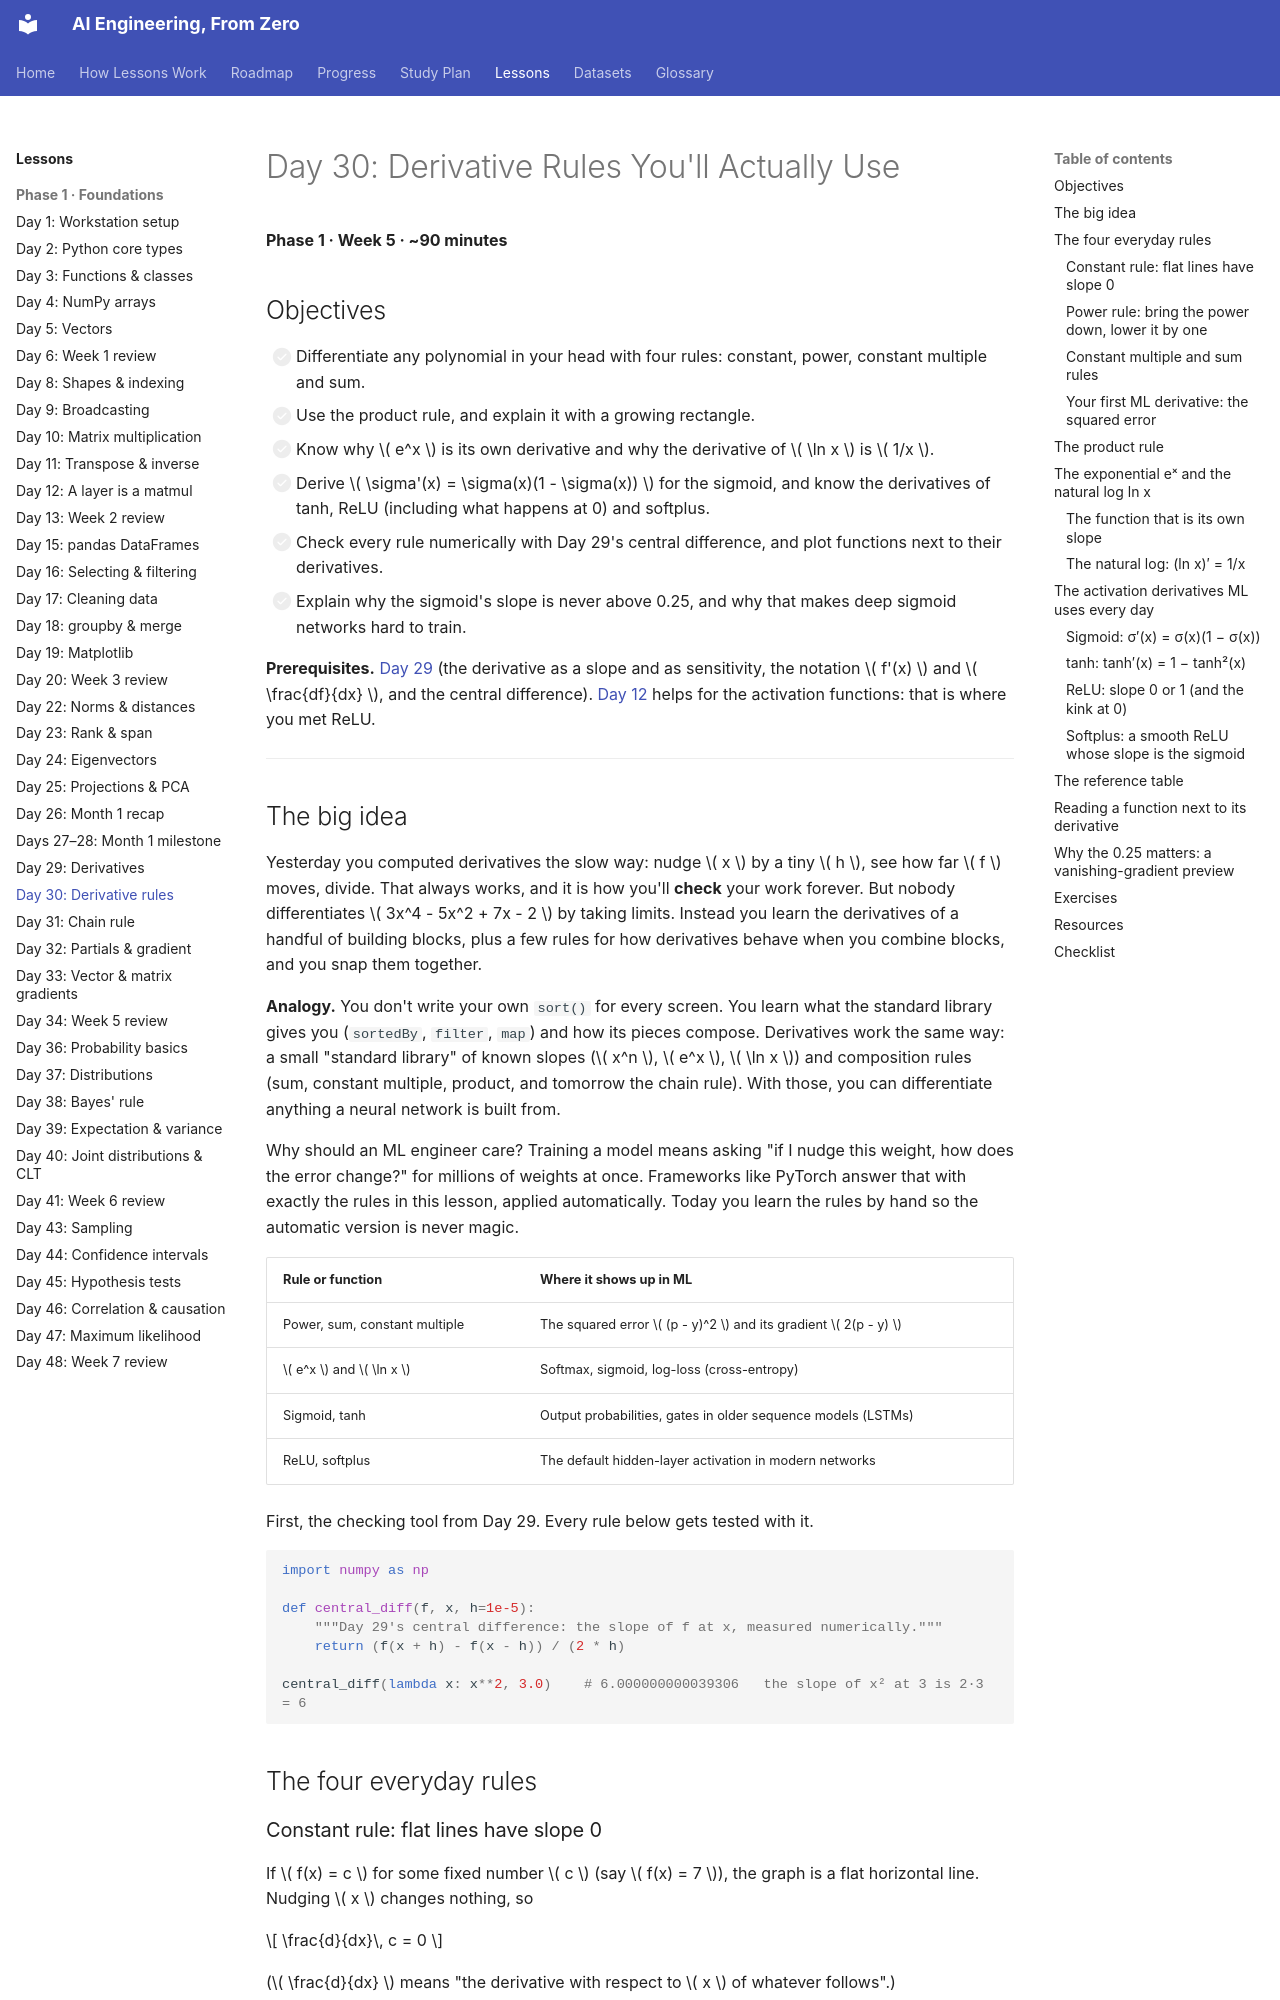

repository: manjulkadyan/ai-leaning · page: lessons/phase-1/day-30-derivative-rules/index.html · generator: mkdocs

# Day 30: Derivative Rules You'll Actually Use

**Phase 1 · Week 5 · ~90 minutes**

## Objectives

- [ ] Differentiate any polynomial in your head with four rules: constant, power, constant multiple and sum.
- [ ] Use the product rule, and explain it with a growing rectangle.
- [ ] Know why \( e^x \) is its own derivative and why the derivative of \( \ln x \) is \( 1/x \).
- [ ] Derive \( \sigma'(x) = \sigma(x)(1 - \sigma(x)) \) for the sigmoid, and know the derivatives of tanh, ReLU (including what happens at 0) and softplus.
- [ ] Check every rule numerically with Day 29's central difference, and plot functions next to their derivatives.
- [ ] Explain why the sigmoid's slope is never above 0.25, and why that makes deep sigmoid networks hard to train.

**Prerequisites.** [Day 29](day-29-derivatives.md) (the derivative as a slope and as sensitivity, the notation \( f'(x) \) and \( \frac{df}{dx} \), and the central difference). [Day 12](day-12-layer-is-matmul.md) helps for the activation functions: that is where you met ReLU.

---

## The big idea

Yesterday you computed derivatives the slow way: nudge \( x \) by a tiny \( h \), see how far \( f \) moves, divide. That always works, and it is how you'll **check** your work forever. But nobody differentiates \( 3x^4 - 5x^2 + 7x - 2 \) by taking limits. Instead you learn the derivatives of a handful of building blocks, plus a few rules for how derivatives behave when you combine blocks, and you snap them together.

**Analogy.** You don't write your own `sort()` for every screen. You learn what the standard library gives you (`sortedBy`, `filter`, `map`) and how its pieces compose. Derivatives work the same way: a small "standard library" of known slopes (\( x^n \), \( e^x \), \( \ln x \)) and composition rules (sum, constant multiple, product, and tomorrow the chain rule). With those, you can differentiate anything a neural network is built from.

Why should an ML engineer care? Training a model means asking "if I nudge this weight, how does the error change?" for millions of weights at once. Frameworks like PyTorch answer that with exactly the rules in this lesson, applied automatically. Today you learn the rules by hand so the automatic version is never magic.

| Rule or function | Where it shows up in ML |
|---|---|
| Power, sum, constant multiple | The squared error \( (p - y)^2 \) and its gradient \( 2(p - y) \) |
| \( e^x \) and \( \ln x \) | Softmax, sigmoid, log-loss (cross-entropy) |
| Sigmoid, tanh | Output probabilities, gates in older sequence models (LSTMs) |
| ReLU, softplus | The default hidden-layer activation in modern networks |

First, the checking tool from Day 29. Every rule below gets tested with it.

```python
import numpy as np

def central_diff(f, x, h=1e-5):
    """Day 29's central difference: the slope of f at x, measured numerically."""
    return (f(x + h) - f(x - h)) / (2 * h)

central_diff(lambda x: x**2, 3.0)    # 6.000000000039306   the slope of x² at 3 is 2·3 = 6
```

## The four everyday rules

### Constant rule: flat lines have slope 0

If \( f(x) = c \) for some fixed number \( c \) (say \( f(x) = 7 \)), the graph is a flat horizontal line. Nudging \( x \) changes nothing, so

\[
\frac{d}{dx}\, c = 0
\]

(\( \frac{d}{dx} \) means "the derivative with respect to \( x \) of whatever follows".)
